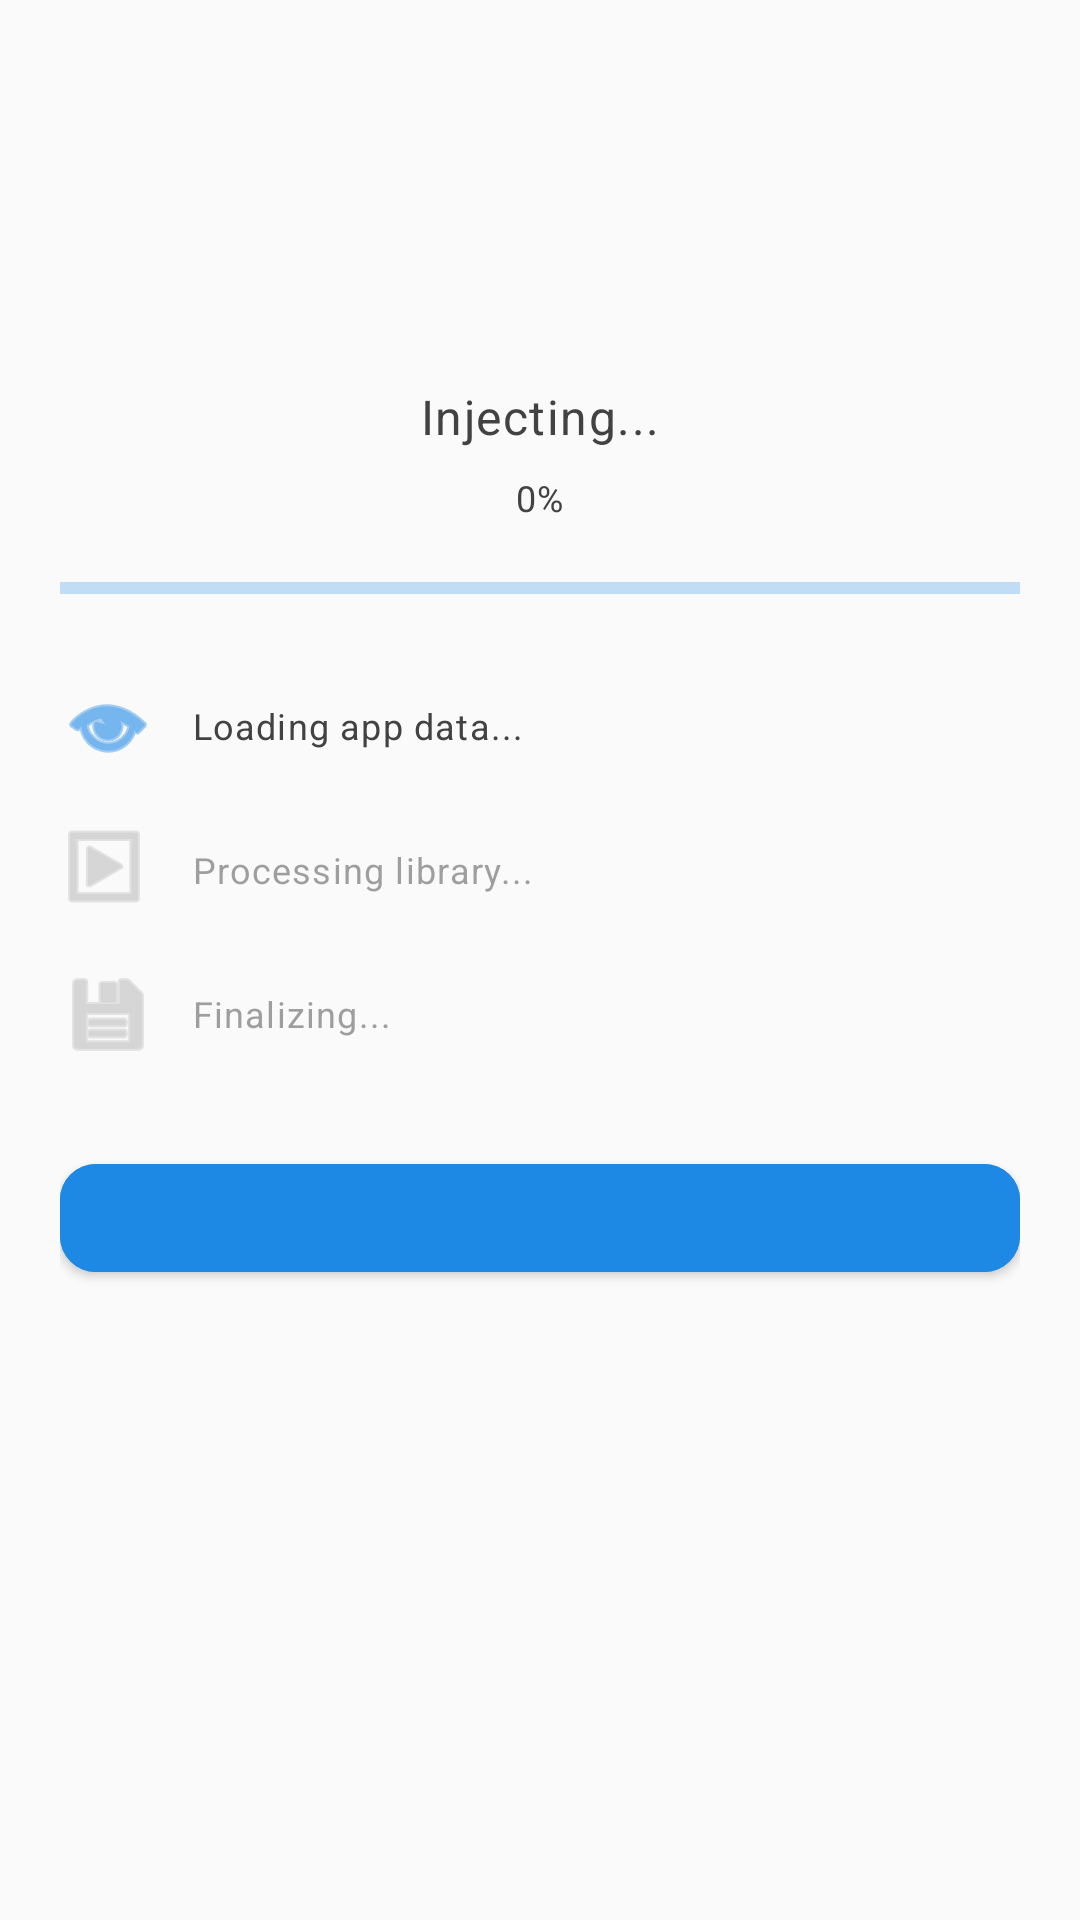

The Android layout XML behind this screen, and the referenced resources:
<!-- AndroidManifest.xml: application theme Theme.BlackBox -->
<!-- res/layout/dialog_injection_progress.xml -->
<?xml version="1.0" encoding="utf-8"?>
<LinearLayout xmlns:android="http://schemas.android.com/apk/res/android"
    xmlns:app="http://schemas.android.com/apk/res-auto"
    android:layout_width="match_parent"
    android:layout_height="wrap_content"
    android:orientation="vertical"
    android:padding="@dimen/spacing_xl"
    android:gravity="center_horizontal">

    
    <com.google.android.material.progressindicator.CircularProgressIndicator
        android:id="@+id/progress_circular"
        android:layout_width="@dimen/icon_size_large"
        android:layout_height="@dimen/icon_size_large"
        android:indeterminate="false"
        app:indicatorSize="80dp"
        app:trackThickness="4dp"
        app:indicatorColor="?attr/colorPrimary" />

    
    <TextView
        android:id="@+id/progress_text"
        android:layout_width="wrap_content"
        android:layout_height="wrap_content"
        android:text="Injecting..."
        android:textAppearance="@style/TextBody"
        android:layout_marginTop="@dimen/spacing_xl" />

    
    <TextView
        android:id="@+id/progress_percentage"
        android:layout_width="wrap_content"
        android:layout_height="wrap_content"
        android:text="0%"
        android:textAppearance="@style/TextCaption"
        android:layout_marginTop="@dimen/spacing_sm" />

    
    <com.google.android.material.progressindicator.LinearProgressIndicator
        android:id="@+id/progress_linear"
        android:layout_width="match_parent"
        android:layout_height="wrap_content"
        android:layout_marginTop="@dimen/spacing_xl"
        android:indeterminate="false"
        app:trackThickness="4dp"
        app:indicatorColor="?attr/colorPrimary" />

    
    <LinearLayout
        android:layout_width="match_parent"
        android:layout_height="wrap_content"
        android:orientation="vertical"
        android:layout_marginTop="@dimen/spacing_xl">

        <LinearLayout
            android:layout_width="match_parent"
            android:layout_height="wrap_content"
            android:orientation="horizontal"
            android:gravity="center_vertical"
            android:layout_marginVertical="@dimen/spacing_sm">

            <ImageView
                android:id="@+id/icon_step1"
                android:layout_width="@dimen/icon_size_medium"
                android:layout_height="@dimen/icon_size_medium"
                android:tint="?attr/colorPrimary"
                app:srcCompat="@android:drawable/ic_menu_view" />

            <TextView
                android:id="@+id/text_step1"
                android:layout_width="0dp"
                android:layout_height="wrap_content"
                android:layout_weight="1"
                android:text="Loading app data..."
                android:textAppearance="@style/TextCaption"
                android:layout_marginStart="@dimen/spacing_md" />
        </LinearLayout>

        <LinearLayout
            android:layout_width="match_parent"
            android:layout_height="wrap_content"
            android:orientation="horizontal"
            android:gravity="center_vertical"
            android:layout_marginVertical="@dimen/spacing_sm">

            <ImageView
                android:id="@+id/icon_step2"
                android:layout_width="@dimen/icon_size_medium"
                android:layout_height="@dimen/icon_size_medium"
                android:tint="@color/gray_medium"
                app:srcCompat="@android:drawable/ic_menu_slideshow" />

            <TextView
                android:id="@+id/text_step2"
                android:layout_width="0dp"
                android:layout_height="wrap_content"
                android:layout_weight="1"
                android:text="Processing library..."
                android:textAppearance="@style/TextCaption"
                android:layout_marginStart="@dimen/spacing_md"
                android:alpha="0.5" />
        </LinearLayout>

        <LinearLayout
            android:layout_width="match_parent"
            android:layout_height="wrap_content"
            android:orientation="horizontal"
            android:gravity="center_vertical"
            android:layout_marginVertical="@dimen/spacing_sm">

            <ImageView
                android:id="@+id/icon_step3"
                android:layout_width="@dimen/icon_size_medium"
                android:layout_height="@dimen/icon_size_medium"
                android:tint="@color/gray_medium"
                app:srcCompat="@android:drawable/ic_menu_save" />

            <TextView
                android:id="@+id/text_step3"
                android:layout_width="0dp"
                android:layout_height="wrap_content"
                android:layout_weight="1"
                android:text="Finalizing..."
                android:textAppearance="@style/TextCaption"
                android:layout_marginStart="@dimen/spacing_md"
                android:alpha="0.5" />
        </LinearLayout>
    </LinearLayout>

    
    <com.google.android.material.button.MaterialButton
        android:id="@+id/btn_cancel"
        android:layout_width="match_parent"
        android:layout_height="@dimen/button_height"
        android:text="Cancel"
        android:layout_marginTop="@dimen/spacing_xl"
        app:cornerRadius="@dimen/corner_radius_lg"
        app:strokeColor="?attr/colorPrimary"
        app:strokeWidth="2dp"
        android:textColor="?attr/colorPrimary" />
</LinearLayout>
<!-- resources referenced by this layout -->
<resources>
  <color name="gray_medium">#BDBDBD</color>
  <dimen name="button_height">48dp</dimen>
  <dimen name="corner_radius_lg">12dp</dimen>
  <dimen name="icon_size_large">48dp</dimen>
  <dimen name="icon_size_medium">32dp</dimen>
  <dimen name="spacing_md">12dp</dimen>
  <dimen name="spacing_sm">8dp</dimen>
  <dimen name="spacing_xl">20dp</dimen>
  <style name="TextBody" parent="TextAppearance.MaterialComponents.Body1">
          <item name="android:textSize">@dimen/text_body_1</item>
          <item name="android:textColor">?attr/colorOnBackground</item>
      </style>
  <style name="TextCaption" parent="TextAppearance.MaterialComponents.Caption">
          <item name="android:textSize">@dimen/text_caption</item>
          <item name="android:textColor">?attr/colorOnSurface</item>
          <item name="android:alpha">0.7</item>
      </style>
  <style name="Theme.BlackBox" parent="Theme.MaterialComponents.Light.DarkActionBar">
          <item name="colorPrimary">@color/primary</item>
          <item name="colorPrimaryVariant">@color/primary_dark</item>
          <item name="colorSecondary">@color/accent</item>
          <item name="colorSecondaryVariant">@color/accent_dark</item>
          <item name="colorError">@color/error</item>
          <item name="colorSurface">@color/surface_light</item>
          <item name="colorBackground">@color/bg_light</item>
          <item name="android:colorBackground">@color/bg_light</item>
          <item name="colorOnPrimary">@color/white</item>
          <item name="colorOnSecondary">@color/white</item>
          <item name="colorOnError">@color/white</item>
          <item name="colorOnSurface">@color/gray_dark</item>
          <item name="colorOnBackground">@color/gray_dark</item>
          <item name="android:statusBarColor">@color/surface_light</item>
          <item name="android:navigationBarColor">@color/surface_light</item>
          <item name="android:windowLightStatusBar">true</item>
          <item name="android:windowLightNavigationBar">true</item>
          <item name="cornerRadius">12dp</item>
          <item name="elevationOverlayEnabled">true</item>
      </style>
  <dimen name="text_body_1">16sp</dimen>
  <dimen name="text_caption">12sp</dimen>
  <color name="primary">#1E88E5</color>
  <color name="primary_dark">#1565C0</color>
  <color name="accent">#FF6B6B</color>
  <color name="accent_dark">#E53935</color>
  <color name="error">#F44336</color>
  <color name="surface_light">#FFFFFF</color>
  <color name="bg_light">#FAFAFA</color>
  <color name="white">#FFFFFF</color>
  <color name="gray_dark">#424242</color>
</resources>
